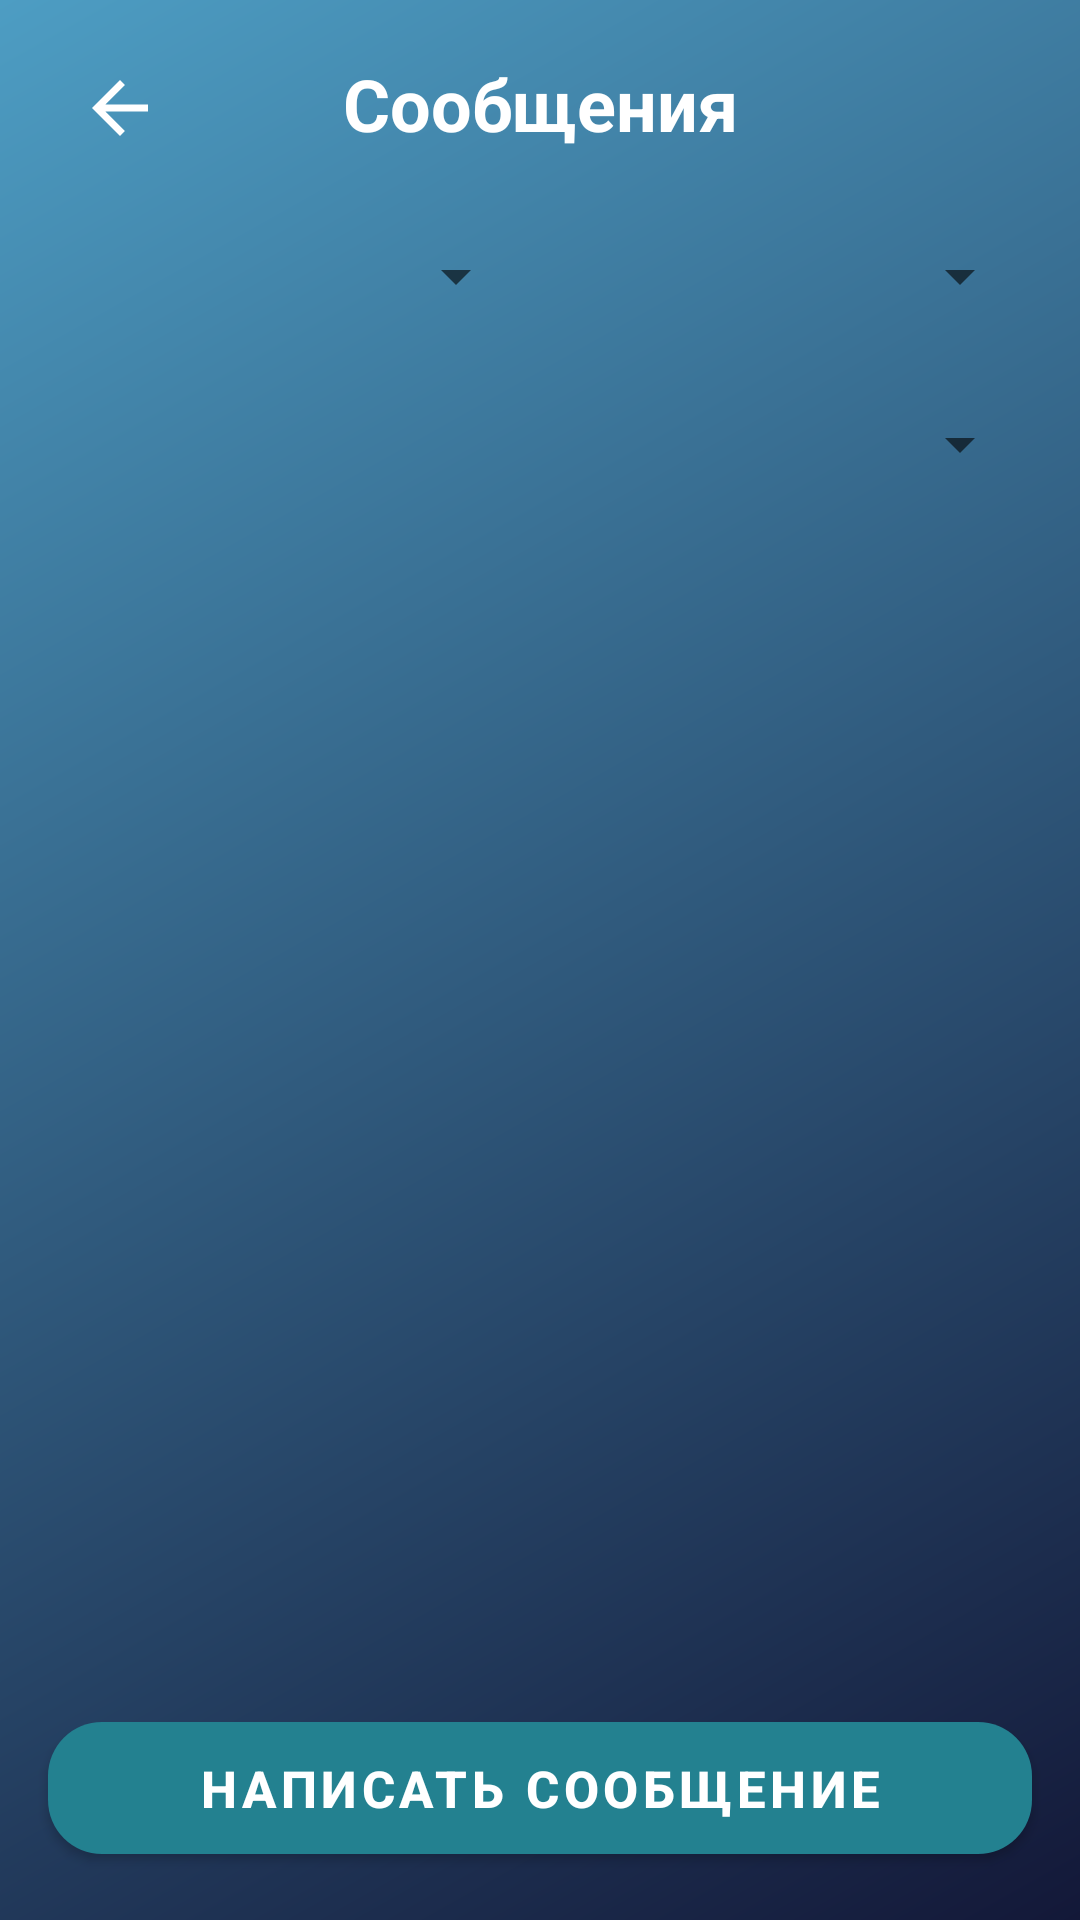

Android layout source for this screen:
<!-- AndroidManifest.xml: application theme Theme.TestBottomActivity -->
<!-- res/layout/activity_notification_teacher.xml -->
<?xml version="1.0" encoding="utf-8"?>
<LinearLayout xmlns:android="http://schemas.android.com/apk/res/android"
    xmlns:app="http://schemas.android.com/apk/res-auto"
    android:layout_width="match_parent"
    android:layout_height="match_parent"
    android:background="@drawable/gradient_background"
    android:orientation="vertical">

    <LinearLayout
        android:layout_width="match_parent"
        android:layout_height="wrap_content"
        android:gravity="center_vertical"
        android:orientation="horizontal"
        android:paddingStart="16dp"
        android:paddingTop="12dp"
        android:paddingEnd="16dp"
        android:paddingBottom="8dp">

        <ImageView
            android:id="@+id/backButton"
            android:layout_width="48dp"
            android:layout_height="48dp"
            android:contentDescription="Назад"
            android:padding="10dp"
            android:src="@drawable/ic_baseline_arrow_back_24"
            app:tint="@color/white" />

        <TextView
            android:id="@+id/textView14"
            android:layout_width="0dp"
            android:layout_height="wrap_content"
            android:layout_weight="1"
            android:ellipsize="end"
            android:gravity="center"
            android:includeFontPadding="false"
            android:maxLines="1"
            android:text="Сообщения"
            android:textColor="@color/white"
            android:textSize="24sp"
            android:textStyle="bold" />

        <Space
            android:layout_width="48dp"
            android:layout_height="48dp" />
    </LinearLayout>

    <LinearLayout
        android:layout_width="match_parent"
        android:layout_height="wrap_content"
        android:orientation="vertical"
        android:paddingStart="16dp"
        android:paddingEnd="16dp">

        <LinearLayout
            android:layout_width="match_parent"
            android:layout_height="wrap_content"
            android:orientation="horizontal">

            <Spinner
                android:id="@+id/recipientTypeSpinner"
                android:layout_width="0dp"
                android:layout_height="48dp"
                android:layout_marginEnd="8dp"
                android:layout_weight="1" />

            <Spinner
                android:id="@+id/groupSpinner"
                android:layout_width="0dp"
                android:layout_height="48dp"
                android:layout_weight="1" />

        </LinearLayout>

        <Spinner
            android:id="@+id/studentSpinner"
            android:layout_width="match_parent"
            android:layout_height="48dp"
            android:layout_marginTop="8dp" />

    </LinearLayout>

    <androidx.recyclerview.widget.RecyclerView
        android:id="@+id/messagesRecyclerView"
        android:layout_width="match_parent"
        android:layout_height="0dp"
        android:layout_marginTop="16dp"
        android:layout_weight="1"
        android:clipToPadding="false"
        android:paddingStart="16dp"
        android:paddingEnd="16dp" />

    <com.google.android.material.button.MaterialButton
        android:id="@+id/sendMessageButton"
        android:layout_width="match_parent"
        android:layout_height="56dp"
        android:layout_marginStart="16dp"
        android:layout_marginTop="12dp"
        android:layout_marginEnd="16dp"
        android:layout_marginBottom="16dp"
        android:text="Написать сообщение"
        android:textColor="@color/white"
        android:textSize="17sp"
        android:textStyle="bold"
        app:backgroundTint="#238190"
        app:cornerRadius="18dp" />

</LinearLayout>
<!-- resources referenced by this layout -->
<resources>
  <color name="white">#FFFFFFFF</color>
  <!-- drawable gradient_background (drawable) -->
  <?xml version="1.0" encoding="utf-8"?>
  <shape xmlns:android="http://schemas.android.com/apk/res/android">
      <gradient
          android:angle="135"
          android:startColor="#131838"
          android:endColor="#4D9DC3"
          android:type="linear" />
  </shape>
  <!-- drawable ic_baseline_arrow_back_24 (drawable) -->
  <vector xmlns:android="http://schemas.android.com/apk/res/android"
      android:width="50dp"
      android:height="50dp"
      android:viewportWidth="24"
      android:viewportHeight="24"
      android:tint="?attr/colorControlNormal"
      android:autoMirrored="true">
    <path
        android:fillColor="@color/white"
        android:pathData="M20,11H7.83l5.59,-5.59L12,4l-8,8 8,8 1.41,-1.41L7.83,13H20v-2z"/>
  </vector>
  <style name="Theme.TestBottomActivity" parent="Theme.MaterialComponents.Light.NoActionBar">
          <item name="windowActionBar">false</item>
          <item name="android:windowNoTitle">true</item>
          
          <item name="colorPrimary">@color/lightgreen</item>
          <item name="colorPrimaryVariant">@color/purple_700</item>
          <item name="colorOnPrimary">@color/white</item>
          
          <item name="colorSecondary">@color/teal_200</item>
          <item name="colorSecondaryVariant">@color/teal_700</item>
          <item name="colorOnSecondary">@color/black</item>
          
          <item name="android:statusBarColor" tools:targetApi="l">?attr/colorPrimaryVariant</item>
          
      </style>
  <color name="lightgreen">#A9C161</color>
  <color name="purple_700">#FF3700B3</color>
  <color name="teal_200">#f9e044</color>
  <color name="teal_700">#FF018786</color>
  <color name="black">#FF000000</color>
</resources>
